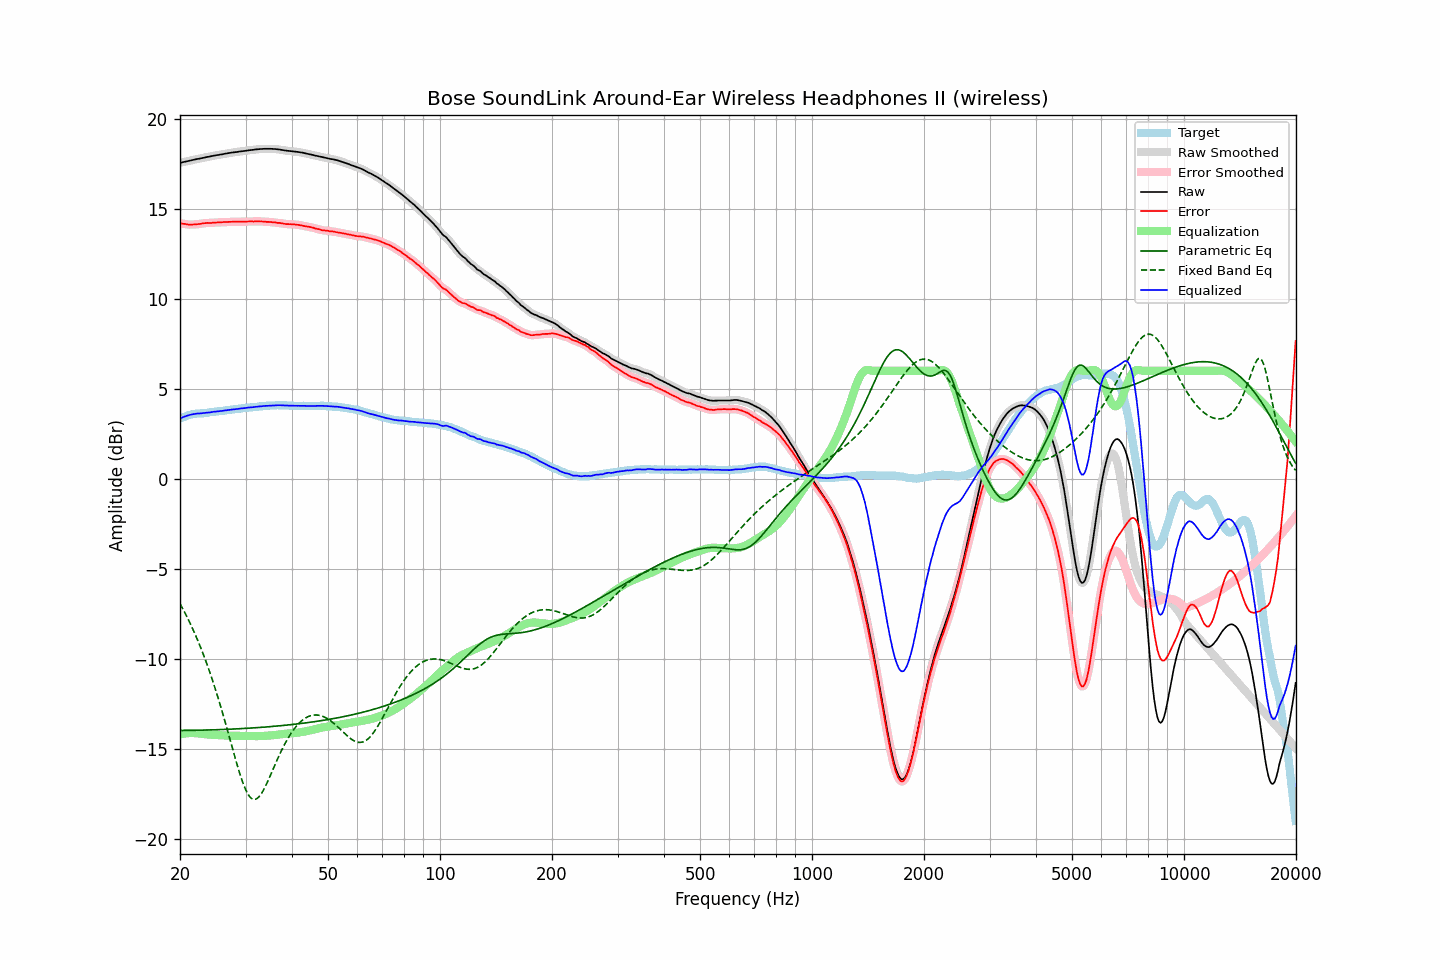

Data behind this chart, as committed beside it:
frequency, raw, error, smoothed, error_smoothed, equalization, parametric_eq, fixed_band_eq, equalized_raw, equalized_smoothed, target
20.00, 17.56, 14.21, 17.56, 14.21, -14.21, -14.00, -6.94, 3.35, 3.35, 3.35
20.20, 17.58, 14.19, 17.58, 14.19, -14.19, -14.00, -7.10, 3.39, 3.39, 3.39
20.40, 17.60, 14.17, 17.60, 14.18, -14.17, -13.99, -7.27, 3.43, 3.43, 3.43
20.61, 17.62, 14.17, 17.62, 14.16, -14.16, -13.99, -7.44, 3.46, 3.46, 3.45
20.81, 17.64, 14.15, 17.64, 14.15, -14.15, -13.99, -7.62, 3.49, 3.49, 3.49
21.02, 17.66, 14.13, 17.66, 14.14, -14.14, -13.99, -7.80, 3.52, 3.52, 3.53
21.23, 17.68, 14.13, 17.68, 14.13, -14.14, -13.99, -7.98, 3.55, 3.55, 3.55
21.44, 17.70, 14.13, 17.70, 14.13, -14.13, -13.99, -8.17, 3.57, 3.57, 3.57
21.66, 17.72, 14.13, 17.72, 14.13, -14.13, -13.99, -8.36, 3.59, 3.59, 3.59
21.87, 17.74, 14.14, 17.74, 14.14, -14.14, -13.98, -8.56, 3.60, 3.61, 3.60
22.09, 17.76, 14.14, 17.76, 14.14, -14.14, -13.98, -8.77, 3.62, 3.62, 3.62
22.31, 17.78, 14.15, 17.78, 14.15, -14.16, -13.98, -8.98, 3.63, 3.62, 3.63
22.54, 17.79, 14.16, 17.80, 14.16, -14.17, -13.98, -9.20, 3.63, 3.63, 3.63
22.76, 17.81, 14.17, 17.81, 14.18, -14.18, -13.98, -9.42, 3.63, 3.63, 3.64
22.99, 17.83, 14.19, 17.83, 14.19, -14.19, -13.97, -9.64, 3.64, 3.64, 3.64
23.22, 17.85, 14.20, 17.85, 14.21, -14.20, -13.97, -9.88, 3.65, 3.66, 3.65
23.45, 17.87, 14.21, 17.87, 14.22, -14.21, -13.97, -10.12, 3.67, 3.66, 3.66
23.69, 17.89, 14.22, 17.89, 14.22, -14.21, -13.97, -10.36, 3.68, 3.67, 3.67
23.92, 17.90, 14.22, 17.91, 14.22, -14.22, -13.96, -10.62, 3.68, 3.68, 3.69
24.16, 17.92, 14.22, 17.92, 14.22, -14.23, -13.96, -10.88, 3.69, 3.70, 3.71
24.40, 17.94, 14.23, 17.94, 14.23, -14.23, -13.96, -11.14, 3.71, 3.71, 3.72
24.65, 17.96, 14.25, 17.96, 14.24, -14.24, -13.96, -11.41, 3.73, 3.72, 3.72
24.89, 17.97, 14.24, 17.97, 14.24, -14.24, -13.95, -11.69, 3.73, 3.73, 3.73
25.14, 17.99, 14.25, 17.99, 14.25, -14.25, -13.95, -11.98, 3.75, 3.74, 3.74
25.39, 18.00, 14.25, 18.00, 14.25, -14.25, -13.95, -12.27, 3.75, 3.75, 3.75
25.65, 18.02, 14.26, 18.02, 14.26, -14.26, -13.94, -12.57, 3.76, 3.76, 3.76
25.91, 18.03, 14.26, 18.04, 14.26, -14.26, -13.94, -12.87, 3.77, 3.77, 3.77
26.16, 18.05, 14.27, 18.05, 14.27, -14.27, -13.94, -13.18, 3.78, 3.78, 3.78
26.43, 18.07, 14.28, 18.07, 14.27, -14.27, -13.93, -13.49, 3.80, 3.80, 3.79
26.69, 18.08, 14.27, 18.08, 14.28, -14.28, -13.93, -13.81, 3.81, 3.81, 3.81
26.96, 18.10, 14.28, 18.10, 14.28, -14.28, -13.93, -14.13, 3.82, 3.82, 3.82
27.23, 18.11, 14.28, 18.11, 14.28, -14.28, -13.92, -14.45, 3.83, 3.83, 3.83
27.50, 18.13, 14.28, 18.13, 14.29, -14.29, -13.92, -14.78, 3.85, 3.84, 3.85
27.77, 18.14, 14.29, 18.14, 14.29, -14.29, -13.91, -15.10, 3.85, 3.85, 3.85
28.05, 18.15, 14.28, 18.15, 14.29, -14.29, -13.91, -15.42, 3.86, 3.86, 3.87
28.33, 18.16, 14.30, 18.16, 14.29, -14.29, -13.90, -15.73, 3.87, 3.87, 3.87
28.62, 18.17, 14.29, 18.17, 14.29, -14.29, -13.90, -16.04, 3.88, 3.88, 3.89
28.90, 18.19, 14.30, 18.19, 14.29, -14.29, -13.90, -16.33, 3.90, 3.90, 3.89
29.19, 18.20, 14.30, 18.20, 14.29, -14.29, -13.89, -16.61, 3.91, 3.91, 3.90
29.48, 18.21, 14.29, 18.21, 14.29, -14.29, -13.89, -16.87, 3.92, 3.92, 3.92
29.78, 18.22, 14.29, 18.22, 14.29, -14.29, -13.88, -17.10, 3.93, 3.93, 3.93
30.08, 18.23, 14.29, 18.23, 14.29, -14.30, -13.88, -17.31, 3.94, 3.94, 3.94
30.38, 18.25, 14.30, 18.25, 14.30, -14.30, -13.87, -17.49, 3.95, 3.95, 3.95
30.68, 18.26, 14.30, 18.26, 14.30, -14.30, -13.86, -17.63, 3.96, 3.96, 3.96
30.99, 18.27, 14.30, 18.27, 14.30, -14.30, -13.86, -17.73, 3.97, 3.97, 3.97
31.30, 18.28, 14.31, 18.28, 14.30, -14.31, -13.85, -17.80, 3.98, 3.98, 3.98
31.61, 18.29, 14.30, 18.29, 14.31, -14.31, -13.85, -17.83, 3.98, 3.99, 4.00
31.93, 18.31, 14.32, 18.30, 14.31, -14.31, -13.84, -17.82, 4.00, 4.00, 3.99
32.24, 18.31, 14.31, 18.32, 14.31, -14.31, -13.84, -17.77, 4.00, 4.01, 4.00
32.57, 18.32, 14.31, 18.32, 14.31, -14.31, -13.83, -17.69, 4.01, 4.02, 4.01
32.89, 18.33, 14.30, 18.33, 14.30, -14.30, -13.82, -17.58, 4.03, 4.02, 4.03
33.22, 18.33, 14.30, 18.34, 14.30, -14.30, -13.82, -17.45, 4.03, 4.03, 4.03
33.55, 18.34, 14.30, 18.34, 14.30, -14.30, -13.81, -17.29, 4.04, 4.04, 4.05
33.89, 18.34, 14.30, 18.34, 14.29, -14.29, -13.80, -17.12, 4.05, 4.05, 4.04
34.23, 18.34, 14.28, 18.34, 14.28, -14.29, -13.80, -16.94, 4.06, 4.06, 4.06
34.57, 18.34, 14.28, 18.34, 14.28, -14.28, -13.79, -16.74, 4.06, 4.06, 4.06
34.92, 18.34, 14.27, 18.34, 14.27, -14.27, -13.78, -16.54, 4.07, 4.07, 4.07
35.27, 18.34, 14.26, 18.34, 14.27, -14.27, -13.77, -16.33, 4.08, 4.07, 4.08
35.62, 18.33, 14.26, 18.34, 14.26, -14.26, -13.77, -16.12, 4.07, 4.08, 4.08
35.97, 18.33, 14.26, 18.33, 14.25, -14.25, -13.76, -15.92, 4.08, 4.08, 4.07
... 635 more rows
